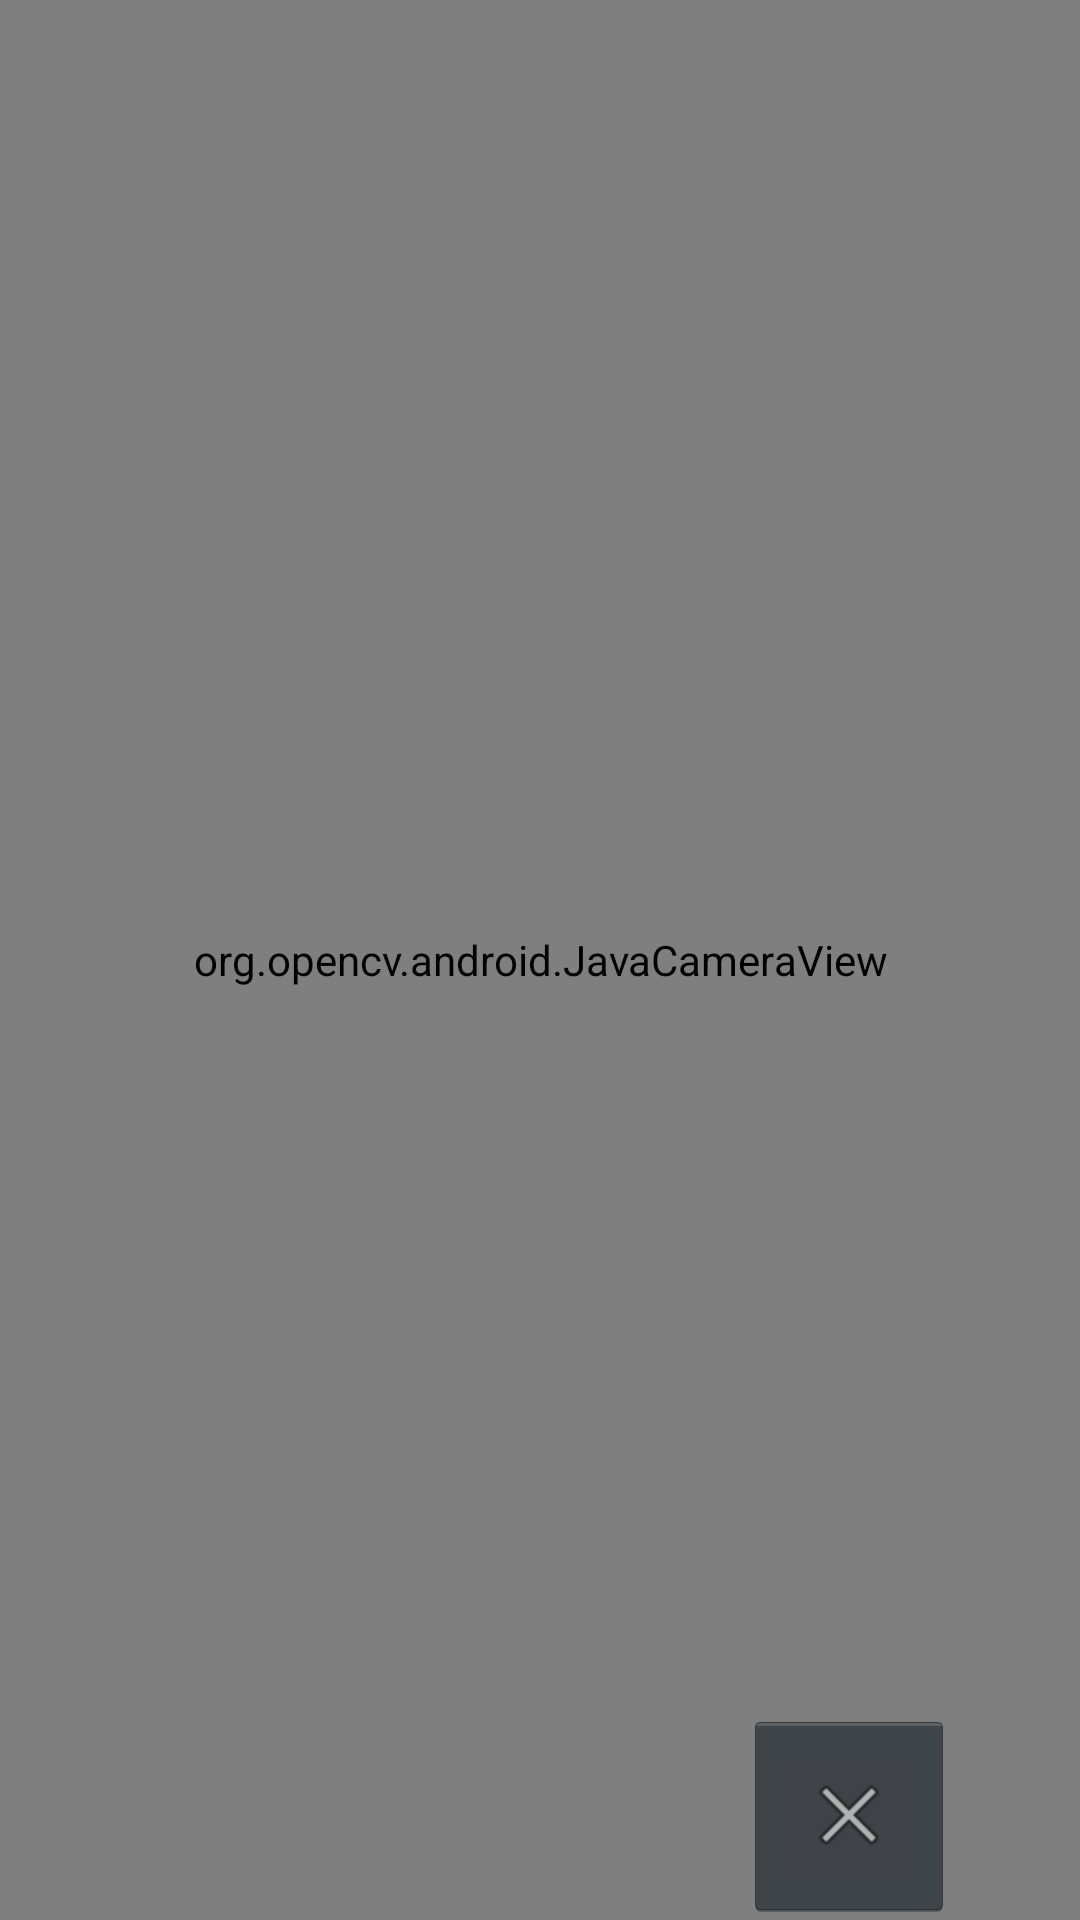

Here is an Android app screen rendered from its layout file. Give the layout XML and the strings, colors and styles it references.
<!-- AndroidManifest.xml: application theme AppTheme -->
<!-- res/layout/activity_free.xml -->
<?xml version="1.0" encoding="utf-8"?>
<android.support.constraint.ConstraintLayout xmlns:android="http://schemas.android.com/apk/res/android"
    xmlns:app="http://schemas.android.com/apk/res-auto"
    xmlns:tools="http://schemas.android.com/tools"
    android:layout_width="match_parent"
    android:layout_height="match_parent">

    <org.opencv.android.JavaCameraView
        android:id="@+id/activity_surface_view"
        android:layout_width="match_parent"
        android:layout_height="match_parent"
        app:layout_constraintBottom_toBottomOf="parent"
        app:layout_constraintEnd_toEndOf="parent"
        app:layout_constraintStart_toStartOf="parent"
        app:layout_constraintTop_toTopOf="parent" />

    <ImageButton
        android:id="@+id/backButton"
        style="@android:style/Widget.Holo.ImageButton"
        android:layout_width="70sp"
        android:layout_height="70sp"
        android:layout_marginEnd="42dp"
        android:onClick="backButtonClicked"
        android:scaleType="centerInside"
        app:layout_constraintBottom_toBottomOf="@+id/activity_surface_view"
        app:layout_constraintEnd_toEndOf="@+id/activity_surface_view"
        app:srcCompat="@android:drawable/ic_menu_close_clear_cancel" />


</android.support.constraint.ConstraintLayout>
<!-- resources referenced by this layout -->
<resources>
  <style name="AppTheme" parent="Theme.AppCompat.Light.NoActionBar">
          
          <item name="android:screenOrientation">landscape</item>
          <item name="android:configChanges">keyboardHidden|orientation</item>
          <item name="colorPrimary">@color/colorPrimary</item>
          <item name="colorPrimaryDark">@color/colorPrimaryDark</item>
          <item name="colorAccent">@color/colorAccent</item>
      </style>
  <!-- not gathered from this repository: default colours our renderer supplied (Android Studio template values) -->
  <color name="colorPrimary">#FF6200EE</color>
  <color name="colorPrimaryDark">#FF3700B3</color>
  <color name="colorAccent">#FF03DAC5</color>
</resources>
